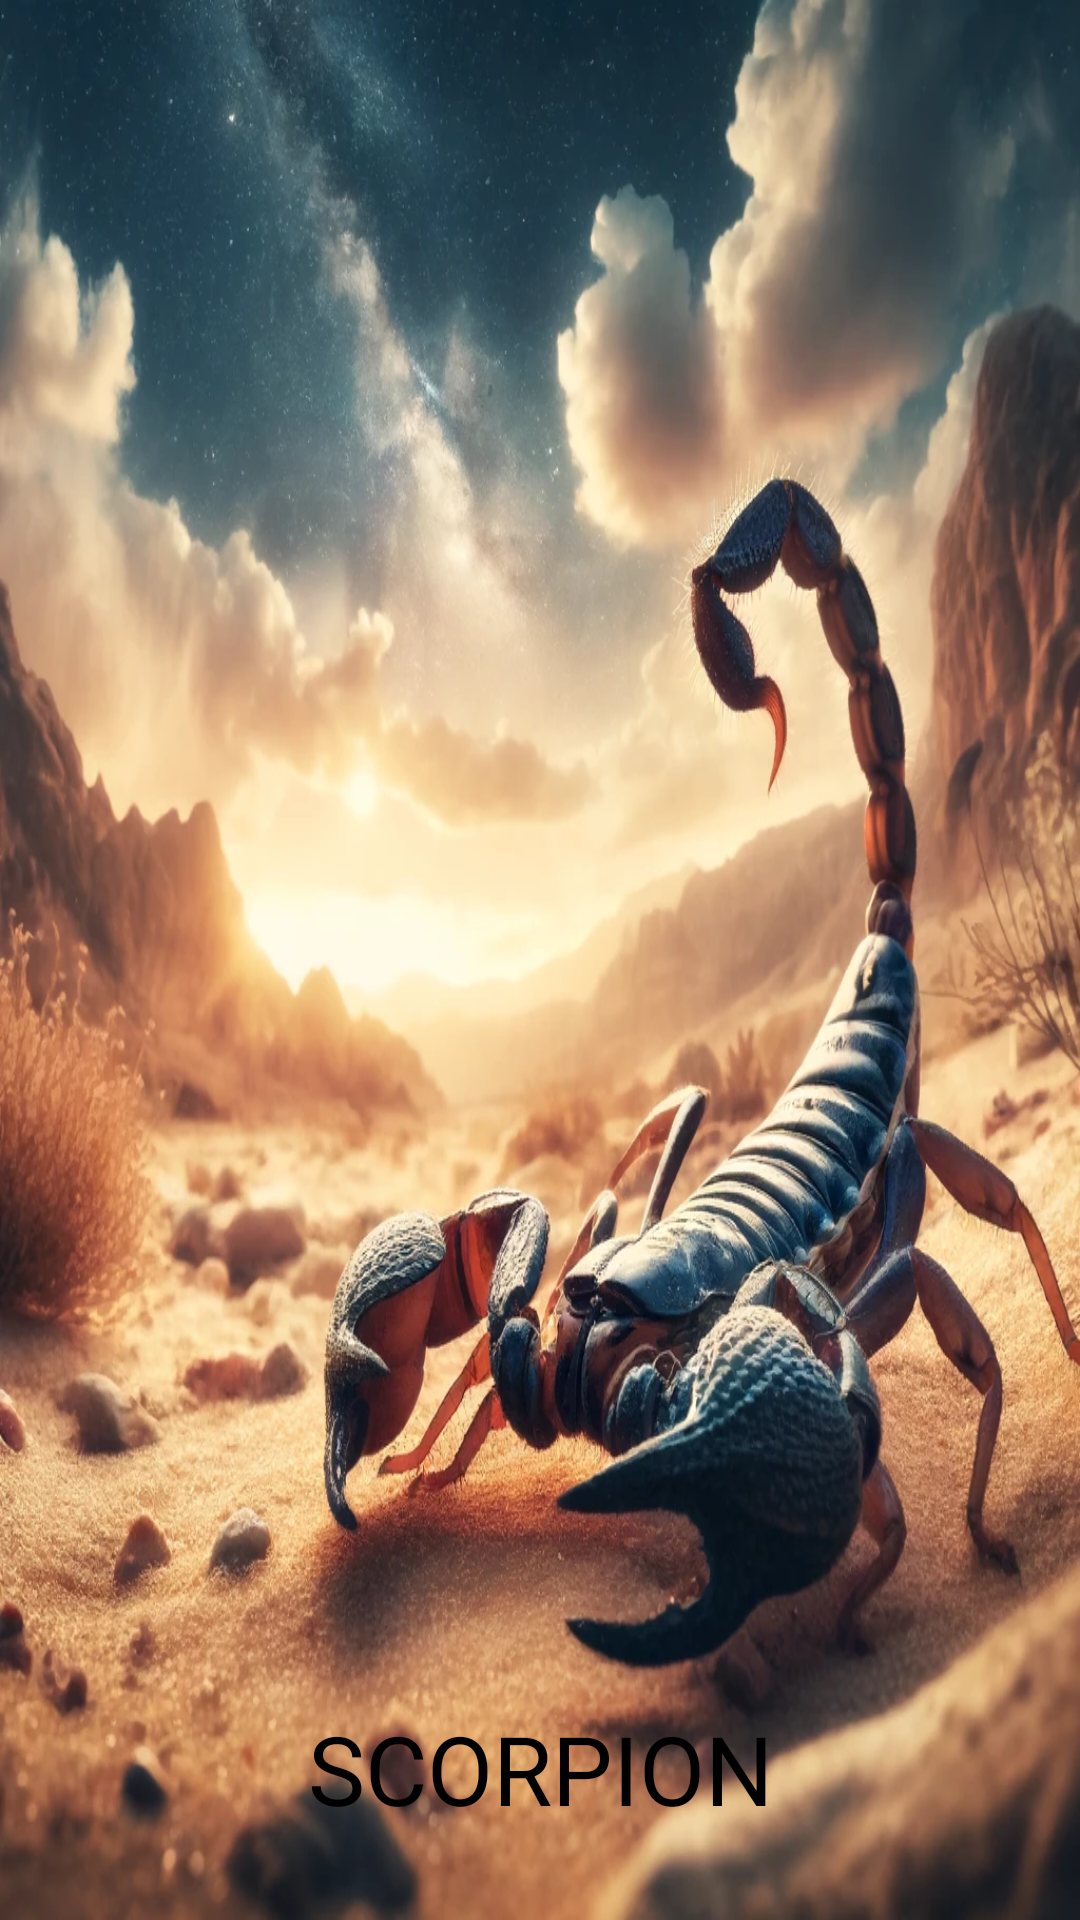

Reconstruct the res/layout file that produces this screen, plus the resources it refers to.
<!-- AndroidManifest.xml: application theme Theme.AnimalsApp -->
<!-- res/layout/activity_scorpion.xml -->
<?xml version="1.0" encoding="utf-8"?>
<androidx.constraintlayout.widget.ConstraintLayout xmlns:android="http://schemas.android.com/apk/res/android"
    xmlns:app="http://schemas.android.com/apk/res-auto"
    xmlns:tools="http://schemas.android.com/tools"
    android:layout_width="match_parent"
    android:layout_height="match_parent"
    tools:context=".desert.Scorpion">

    <ImageView
        android:id="@+id/imageView57"
        android:layout_width="wrap_content"
        android:layout_height="wrap_content"
        app:layout_constraintBottom_toBottomOf="parent"
        app:layout_constraintEnd_toEndOf="parent"
        app:layout_constraintStart_toStartOf="parent"
        app:layout_constraintTop_toTopOf="parent"
        app:srcCompat="@drawable/scorpion"
        android:scaleType="fitXY"
        />

    <TextView
        android:id="@+id/textView16"
        android:layout_width="163dp"
        android:layout_height="52dp"
        android:layout_marginBottom="20dp"
        android:text="SCORPION"
        android:textAlignment="center"
        android:textSize="32sp"
        app:layout_constraintBottom_toBottomOf="@+id/imageView57"
        app:layout_constraintEnd_toEndOf="parent"
        app:layout_constraintStart_toStartOf="parent"
        android:textColor="@color/black"
        />

    <ImageView
        android:id="@+id/imageView58"
        android:layout_width="54dp"
        android:layout_height="42dp"
        android:layout_marginStart="280dp"
        android:layout_marginTop="20dp"
        android:onClick="sound"
        app:layout_constraintEnd_toEndOf="parent"
        app:layout_constraintStart_toStartOf="parent"
        app:layout_constraintTop_toTopOf="@+id/imageView57"
        app:srcCompat="@drawable/loudspeaker" />
</androidx.constraintlayout.widget.ConstraintLayout>
<!-- resources referenced by this layout -->
<resources>
  <!-- drawable scorpion: webp bitmap (drawable, 269566 bytes) -->
  <style name="Theme.AnimalsApp" parent="Base.Theme.AnimalsApp" />
  <style name="Base.Theme.AnimalsApp" parent="Theme.Material3.DayNight">
          
          
      </style>
  <!-- not gathered from this repository: default colours our renderer supplied (Android Studio template values) -->
  <color name="black">#FF000000</color>
</resources>
